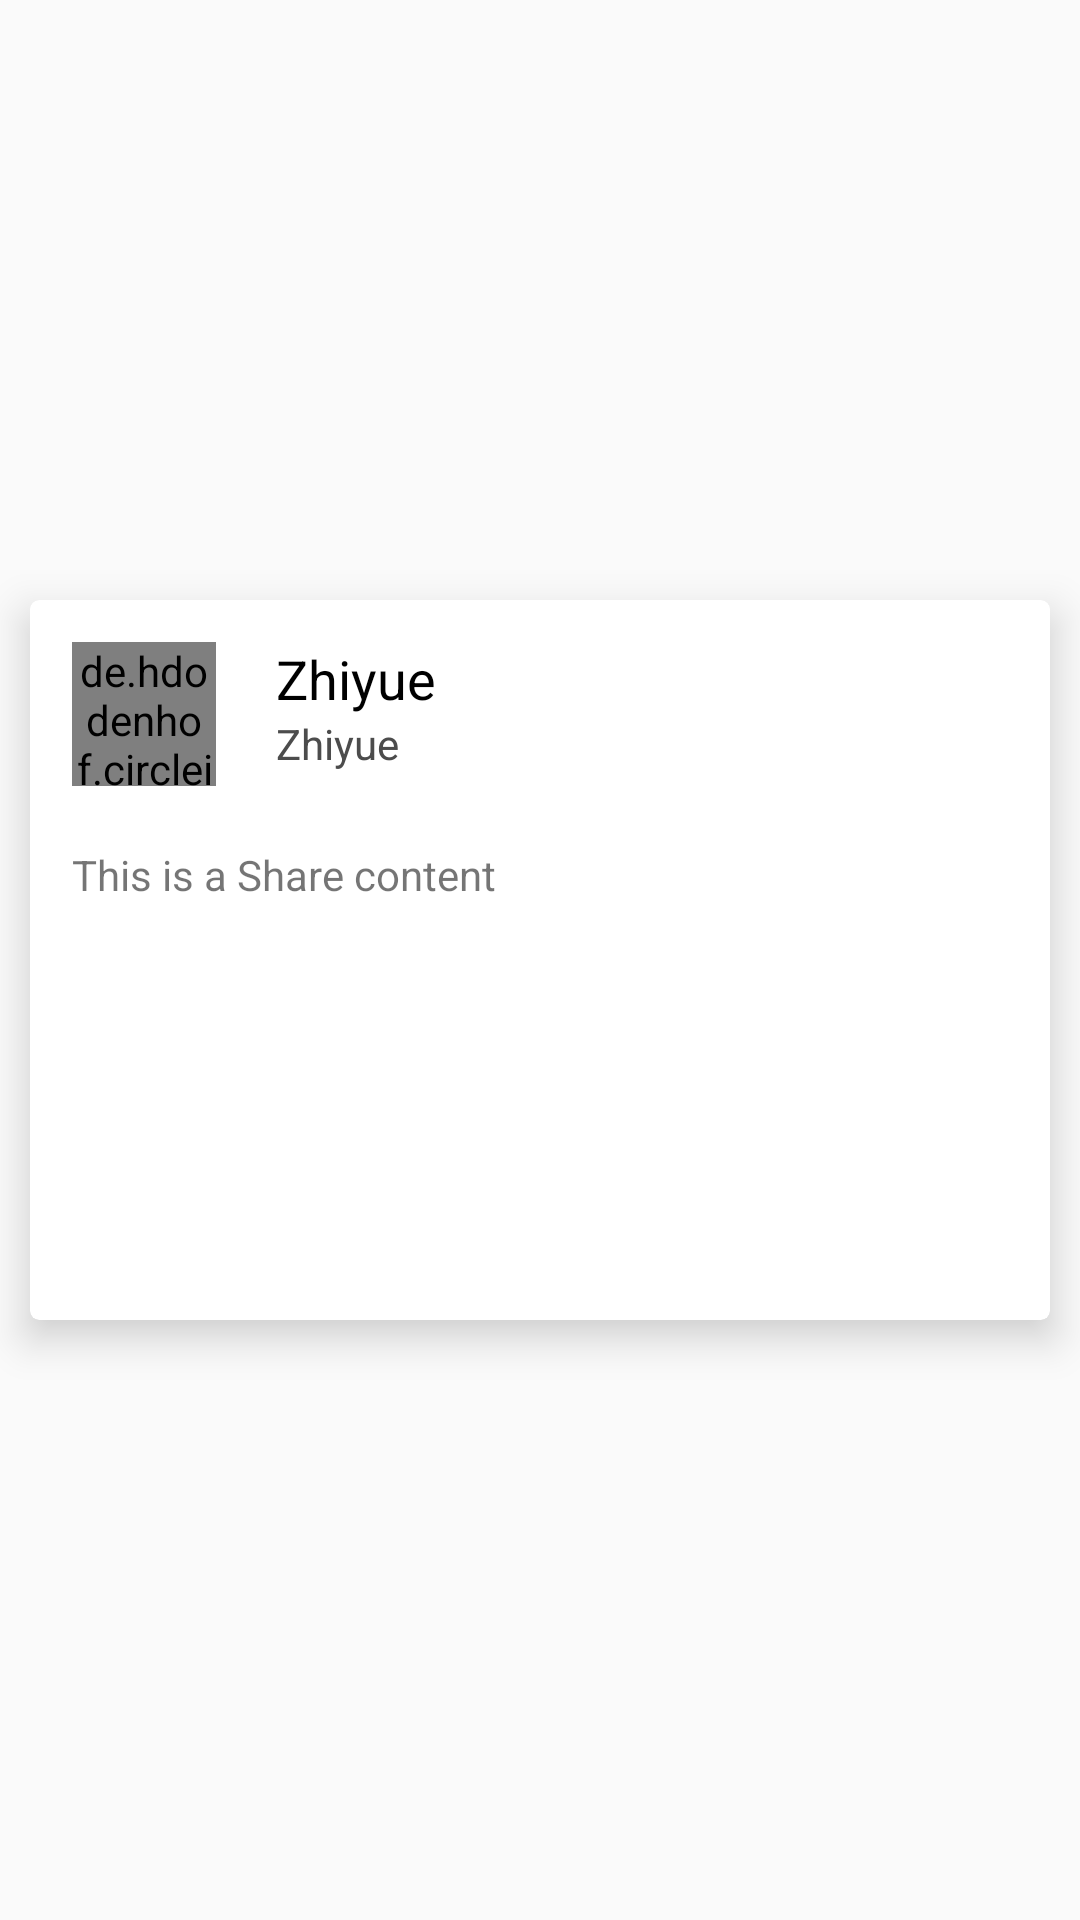

Android layout source for this screen:
<!-- AndroidManifest.xml: application theme AppTheme -->
<!-- res/layout/tweet_item.xml -->
<?xml version="1.0" encoding="utf-8"?>
<LinearLayout xmlns:android="http://schemas.android.com/apk/res/android"
    xmlns:app="http://schemas.android.com/apk/res-auto"
    android:layout_width="match_parent"
    android:layout_height="match_parent"
    android:gravity="center"
    android:orientation="vertical">

    <android.support.v7.widget.CardView
        android:layout_width="340dp"
        android:layout_height="240dp"
        android:clickable="true"
        app:cardCornerRadius="3dp"
        app:cardElevation="8dp">

        <LinearLayout
            android:padding="4dp"
            android:layout_width="match_parent"
            android:layout_height="match_parent"
            android:orientation="vertical">


            <LinearLayout
                android:layout_width="match_parent"
                android:layout_height="wrap_content"
                android:orientation="horizontal"
                android:padding="10dp">

                <de.hdodenhof.circleimageview.CircleImageView
                    android:id="@+id/tweet_avatar"
                    android:layout_width="48dp"
                    android:layout_height="48dp"
                    android:src="@drawable/avatar" />

                <LinearLayout
                    android:layout_width="match_parent"
                    android:layout_height="match_parent"
                    android:orientation="vertical">

                    <TextView
                        android:id="@+id/tweet_nickname"
                        android:layout_width="wrap_content"
                        android:layout_height="wrap_content"
                        android:layout_marginLeft="20dp"
                        android:text="Zhiyue"
                        android:textColor="#000000"
                        android:textSize="18sp" />

                    <TextView
                        android:id="@+id/tweet_time"
                        android:layout_width="wrap_content"
                        android:layout_height="wrap_content"
                        android:layout_gravity="bottom"
                        android:layout_marginLeft="20dp"
                        android:text="Zhiyue"
                        android:textColor="#4c4c4c"
                        android:textSize="14sp" />

                </LinearLayout>

            </LinearLayout>

            <TextView
                android:id="@+id/tweet_content"
                android:padding="10dp"
                android:layout_width="match_parent"
                android:layout_height="match_parent"
                android:text="This is a Share content" />

        </LinearLayout>

    </android.support.v7.widget.CardView>

</LinearLayout>
<!-- resources referenced by this layout -->
<resources>
  <!-- drawable avatar: jpg bitmap (drawable, 30943 bytes) -->
  <style name="AppTheme" parent="Theme.AppCompat.Light.DarkActionBar">
  
          
          <item name="android:windowTranslucentStatus">true</item>
          <item name="android:windowTranslucentNavigation">false</item>
          <item name="colorPrimary">@color/colorPrimary</item>
          <item name="colorPrimaryDark">@color/colorPrimaryDark</item>
          <item name="colorAccent">@color/colorAccent</item>
      </style>
  <!-- not gathered from this repository: default colours our renderer supplied (Android Studio template values) -->
  <color name="colorPrimary">#FF6200EE</color>
  <color name="colorPrimaryDark">#FF3700B3</color>
  <color name="colorAccent">#FF03DAC5</color>
</resources>
